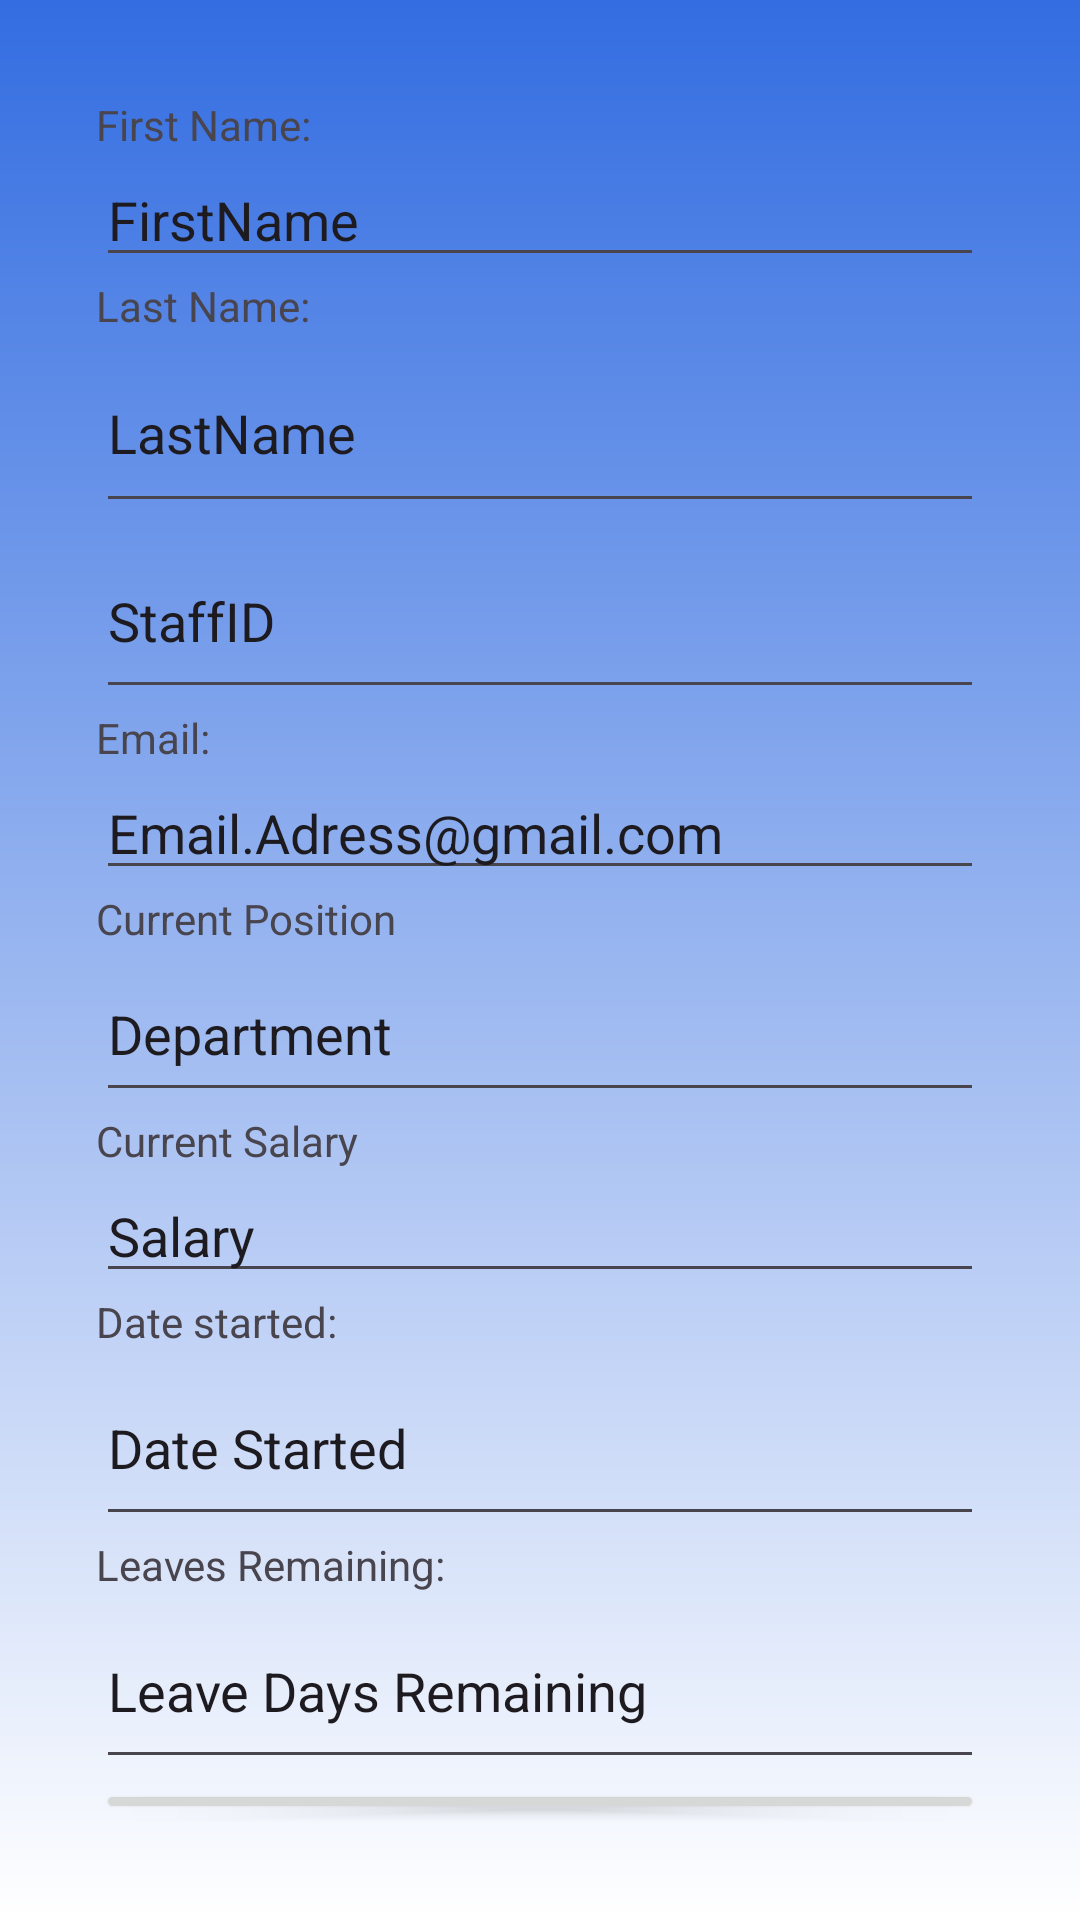

This screen was rendered from an Android layout file. Write that file and the resources it references.
<!-- AndroidManifest.xml: application theme Theme.COMP20002 -->
<!-- res/layout/activity_personal_details_page.xml -->
<?xml version="1.0" encoding="utf-8"?>
<RelativeLayout xmlns:android="http://schemas.android.com/apk/res/android"
    xmlns:app="http://schemas.android.com/apk/res-auto"
    xmlns:tools="http://schemas.android.com/tools"
    android:id="@+id/main"
    android:layout_width="match_parent"
    android:layout_height="match_parent"
    android:background="@drawable/loginbackground"
    android:gravity="center"
    android:padding="16dp">

    <LinearLayout
        android:layout_width="match_parent"
        android:layout_height="match_parent"
        android:orientation="vertical"
        android:padding="16dp">

        <TextView
            android:id="@+id/PersonalInfo"
            android:layout_width="match_parent"
            android:layout_height="wrap_content"
            android:text="First Name:" />

        <EditText
            android:id="@+id/FirstName"
            android:layout_width="match_parent"
            android:layout_height="wrap_content"
            android:hint="FirstName"
            android:text="FirstName" />

        <TextView
            android:id="@+id/LastNameText"
            android:layout_width="match_parent"
            android:layout_height="wrap_content"
            android:text="Last Name:" />

        <EditText
            android:id="@+id/SecondName"
            android:layout_width="match_parent"
            android:layout_height="63dp"
            android:hint="LastName"
            android:text="LastName" />

        <EditText
            android:id="@+id/StaffID"
            android:layout_width="match_parent"
            android:layout_height="62dp"
            android:hint="StaffID"
            android:text="StaffID" />

        <TextView
            android:id="@+id/emailText"
            android:layout_width="match_parent"
            android:layout_height="wrap_content"
            android:text="Email:" />

        <EditText
            android:id="@+id/EmailAdress"
            android:layout_width="match_parent"
            android:layout_height="wrap_content"
            android:hint="Email"
            android:text="Email.Adress@gmail.com" />

        <TextView
            android:id="@+id/CurrentJobText"
            android:layout_width="347dp"
            android:layout_height="wrap_content"
            android:text="Current Position" />

        <EditText
            android:id="@+id/JobTitle"
            android:layout_width="match_parent"
            android:layout_height="55dp"
            android:hint="Department"
            android:text="Department" />

        <TextView
            android:id="@+id/CurrentsalaryText"
            android:layout_width="347dp"
            android:layout_height="wrap_content"
            android:text="Current Salary" />

        <EditText
            android:id="@+id/JobSalary"
            android:layout_width="match_parent"
            android:layout_height="wrap_content"
            android:hint="Salary"
            android:text="Salary" />

        <TextView
            android:id="@+id/StartedText"
            android:layout_width="347dp"
            android:layout_height="wrap_content"
            android:text="Date started:" />

        <EditText
            android:id="@+id/StartDate"
            android:layout_width="match_parent"
            android:layout_height="62dp"
            android:hint="JoiningDate"
            android:text="Date Started" />
        <TextView
            android:id="@+id/levesText"
            android:layout_width="347dp"
            android:layout_height="wrap_content"
            android:text="Leaves Remaining:" />

        <EditText
            android:id="@+id/Leaves"
            android:layout_width="match_parent"
            android:layout_height="62dp"
            android:hint="Leave Dates"
            android:text="Leave Days Remaining" />
        <Button
            android:id="@+id/saveButton"
            android:layout_width="match_parent"
            android:layout_height="wrap_content"
            android:text="Save Changes" />

        <Button
            android:id="@+id/Return"
            android:layout_width="177dp"
            android:layout_height="wrap_content"
            android:text="Return" />
    </LinearLayout>

</RelativeLayout>
<!-- resources referenced by this layout -->
<resources>
  <!-- drawable loginbackground (drawable) -->
  <?xml version="1.0" encoding="utf-8"?>
  <shape xmlns:android="http://schemas.android.com/apk/res/android">
      <gradient android:type="linear" android:angle="100"
          android:startColor="#336DE1" android:endColor="#FFFFFF" />
  </shape>
  <style name="Theme.COMP20002" parent="Base.Theme.COMP20002" />
  <style name="Base.Theme.COMP20002" parent="Theme.Material3.DayNight.NoActionBar">
          
          
      </style>
</resources>
